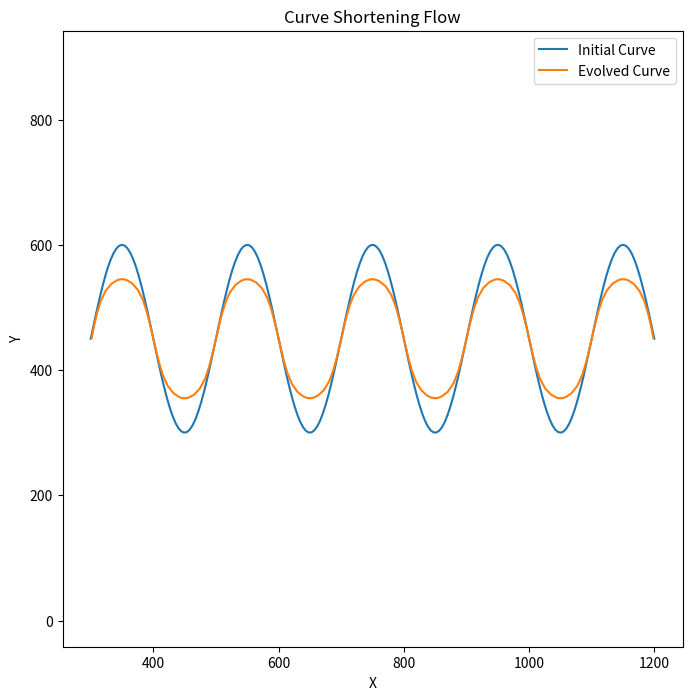

This figure's Python source:
import matplotlib.pyplot as plt
import numpy as np
import math

# Improved approach for curve shortening flow

# Define a function to parameterize a circle
def initialize_circle(num_points, radius):
    theta = np.linspace(0, 2 * np.pi, num_points, endpoint=False)
    x = radius * np.cos(theta)
    y = radius * np.sin(theta)
    return np.stack([x, y], axis=1)

def generate_sine_wave_points(num_points, period, amplitude, x_range, center):
    x = np.linspace(x_range[0], x_range[1], num_points)
    y = center[1] + amplitude * np.sin(2 * np.pi * (x - x_range[0]) / period)
    x += center[0] - (x_range[0] + x_range[1]) / 2
    return np.stack([x, y], axis=1)

# Parameters
period = 200
amplitude = 150
x_range = (300, 1200)  # Define the domain
center = (750, 450)  # Center of the sine wave

# Calculate curvature and normal using central differences
def curvature_and_normal(point_1, point_2, point_3):

    tan_1 = (point_3[0]-point_2[0], point_3[1]-point_2[1])
    tan_2 = (point_2[0]-point_1[0], point_2[1]-point_1[1])
        
    tan_1_norm = math.dist((0, 0), tan_1)
    tan_2_norm = math.dist((0, 0), tan_2)

    tan_1 = (tan_1[0]/tan_1_norm, tan_1[1]/tan_1_norm)
    tan_2 = (tan_2[0]/tan_2_norm, tan_2[1]/tan_2_norm)
        
    normal_vec = [tan_1[1]+tan_2[1], -(tan_1[0]+tan_2[0])]
    normal_vec[0] /= math.dist((0, 0), normal_vec)
    normal_vec[1] /= math.dist((0, 0), normal_vec)
        
    # Curvature
    curvature = 2 * (tan_1[0]*tan_2[1] - tan_1[1]*tan_2[0]) / (tan_1_norm + tan_2_norm)
    
    return curvature, normal_vec

# Update the curve using curve shortening flow
def update_curve(points, dt):

    curvatures = list()
    normal_vecs = list()

    for i in range(len(points)):
        point_2 = points[i]
        point_1 = points[i-1]
        point_3 = points[(i+1)%len(points)]
        curvature, normal = curvature_and_normal(point_1, point_2, point_3)
        curvatures.append(curvature)
        normal_vecs.append(normal)
    
    for i in range(len(points)):
        K = curvatures[i]
        N = normal_vecs[i]
        points[i][0] += dt * K * N[0]
        points[i][1] += dt * K * N[1]
    
    return points

# Smooth the curve periodically to ensure stability
def smooth_curve(points, smoothing_factor=0.01):
    num_points = len(points)
    smoothed_points = points.copy()
    for i in range(num_points):
        smoothed_points[i] = (1 - smoothing_factor) * points[i] + \
                             (smoothing_factor / 2) * (points[i - 1] + points[(i + 1) % num_points])
    return smoothed_points

# Simulation parameters
num_points = 200
radius = 1.0
dt = 1  # Time step
num_iterations = 1000  # Number of iterations
smoothing_interval = 10  # Interval for smoothing the curve

# Initialize the curve
points = generate_sine_wave_points(num_points, period, amplitude, x_range, center)

# Store the initial and final curves for plotting
initial_curve = points.copy()

# Evolve the curve
for i in range(num_iterations):
    points = update_curve(points, dt)
    """
    if i % smoothing_interval == 0:
        points = smooth_curve(points)"""

final_curve = points.copy()

# Plot the initial and final curves
plt.figure(figsize=(8, 8))
plt.plot(initial_curve[:, 0], initial_curve[:, 1], label='Initial Curve')
plt.plot(final_curve[:, 0], final_curve[:, 1], label='Evolved Curve')
plt.axis('equal')
plt.legend()
plt.title('Curve Shortening Flow')
plt.xlabel('X')
plt.ylabel('Y')
plt.show()
